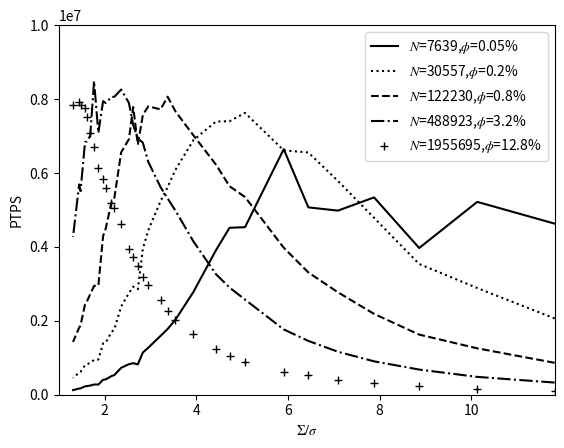

Here is the Python script that generated this plot: (Note: this script raises an exception after producing the figure.)
import matplotlib.pyplot as plt
import matplotlib.cm as cm
import numpy as np
import matplotlib
matplotlib.rcParams['mathtext.fontset'] = 'stix'
matplotlib.rcParams['mathtext.rm'] = 'Bitstream Vera Sans'
matplotlib.rcParams['mathtext.it'] = 'Bitstream Vera Sans:italic'
matplotlib.rcParams['mathtext.bf'] = 'Bitstream Vera Sans:bold'

boxsize=200
phi_array = np.array([0.0005*4**j for j in range(5)])
N_array = phi_array*(boxsize/0.5)**3/(4./3.*np.pi)

sigma_ratio_array = np.array([11.81635901, 10.12830772,  8.86226925,  7.87757267,  7.0898154 ,
  6.44528673,  5.9081795 ,  5.45370416,  5.06415386,  4.7265436 ,
  4.43113463,  4.17047965,  3.93878634,  3.73148179,  3.5449077 ,
  3.37610257,  3.22264337,  3.08252844,  2.95408975,  2.83592616,
  2.72685208,  2.62585756,  2.53207693,  2.44476393,  2.3632718 ,
  2.28703723,  2.21556731,  2.14842891,  2.08523982,  2.02566154,
  1.96939317,  1.91616633,  1.8657409 ,  1.81790139,  1.77245385,
  1.72922327,  1.68805129,  1.64879428,  1.61132168,  1.57551453,
  1.54126422,  1.50847136,  1.47704488,  1.4469011 ,  1.41796308,
  1.39015988,  1.36342604,  1.33770102,  1.31292878]
)

ptps_array = np.array([[4629360.28894868, 5217504.1492784 , 3969610.83367544, 5338933.89059344,
 4980765.46912695, 5068775.83655703, 6643244.13639566, 2557158.6382352 ,
 4532912.42144989, 4517071.32466857, 3911498.4433885 , 1392877.52560477,
 2780426.72762082, 1073980.814842  , 2028309.777255  , 1777805.705083  ,
 1592689.34947637,  627865.42194956, 1271723.2607657 , 1141971.29449824,
  820883.25275661,  853431.82600224,  826134.35308673,  316910.20227658,
  727710.93519286,  263641.16087702,  534395.73546747,  501537.63731718,
  270133.5992588 ,  414578.3528122 ,  406632.81519899,  149762.14305529,
  274681.80922505,  104062.66700396,  276471.64419377,  107541.18669778,
  247771.06589238,   94063.18351728,  231651.42692002,  227414.94788122,
  112981.19800003,   71147.13225087,  171905.4432298 ,  167471.57817244,
   92314.53407082,   47751.47977079,   65649.3072275 ,   47157.43861832,
  124346.80893109],
                        [2063807.35546696, 2886692.79682433, 3536411.48613304, 4786347.54550296,
 5784068.02247225, 6553766.1045231 , 6611550.57813474, 5445822.46943107,
 7625162.5122586 , 7399165.57500502, 7390754.3614811 , 4310663.45028002,
 6889764.22337113, 3743134.05557434, 6080982.92341707, 5615867.11730338,
 5239190.10902906, 2377847.1211685 , 4449016.19915379, 3945068.30957367,
 2854268.55923749, 2923823.84910975, 2750150.07609556, 1158151.3089797 ,
 2387071.67542637,  963715.20933533, 1778228.06850109, 1683681.45322146,
  979127.10067575, 1405922.1081332 , 1388968.4351389 ,  554970.03939112,
  951416.33595268,  392759.1041077 ,  941572.98800671,  405384.12523885,
  865912.86689788,  357241.52073099,  813802.33474475,  801072.32589647,
  423389.17233839,  271934.89011764,  618026.04620684,  599132.54501239,
  347353.53933557,  184307.77643467,  250688.16802219,  181825.46290756,
  454374.45260793],
                        [863543.39911396, 1255251.22328714, 1626127.88259205, 2187422.93553124,
 2771972.75424964, 3308709.97666876, 3978254.50869387, 4607362.12969217,
 5348686.39272827, 5641248.35753967, 6224822.90091109, 5871445.93302814,
 7018347.72832454, 6116347.20516009, 7670575.06407312, 8063393.59163724,
 7720902.90915637, 5450484.33637912, 7802027.77401886, 7567465.16229529,
 6766219.7186342 , 7784576.81911861, 6913035.33888465, 3773696.75013793,
 6558050.79471364, 3276062.76381981, 5331510.65429757, 5185785.44093813,
 3315890.74786995, 4493493.93692639, 4295327.95670585, 1924832.17756266,
 2950269.03132311, 1389321.28762338, 2944695.23620922, 1441694.80937971,
 2717623.30801658, 1273331.16579859, 2510915.28131167, 2446070.08812296,
 1438317.95287452,  969710.6441511 , 1875893.01746669, 1811606.55397544,
 1178799.12936865,  673898.50977073,  881549.3516541 ,  661055.67069812,
 1427895.70602101],
                        [328568.22282267,  482627.43400496,  680333.90258002,  903588.43385071,
 1162952.16588165, 1455627.78505227, 1766490.3547263 , 2089024.40014408,
 2573979.47620376, 2899516.8667856 , 3260696.60248596, 3620016.94493976,
 4148168.07053505, 4512135.91180218, 4984998.80606279, 5311334.4999107 ,
 5615573.5534893 , 5459705.32824976, 6301064.86724246, 6818658.84447509,
 6939795.10612036, 7298374.53484194, 7895997.37469227, 6474797.08776294,
 8257212.30778481, 6308108.40869098, 8061879.47554244, 8054087.84621353,
 6741979.12525523, 7892057.741512  , 7943247.363247  , 5183534.50169589,
 7083554.33688286, 4292350.35379278, 8486102.90282576, 4386316.4489177 ,
 7004471.96373146, 4075956.78772025, 6846891.0289221 , 6838837.62294362,
 4662809.11830513, 3376488.52182574, 5507973.11730868, 5688690.71907416,
 4024692.62022658, 2403444.12235624, 3022475.24070017, 2327179.03004276,
 4267989.17767775],
                        [110385.7757527 ,  157758.87522205,  231202.35573968,  312901.6988025 ,
  400626.57115278,  524075.59656393,  624032.41145266,  762563.61370903,
  888769.44073373, 1052606.50893227, 1227101.00502069, 1407802.96276875,
 1631054.33307993, 1807942.8084761 , 2032789.77176817, 2267038.92707173,
 2559005.06068523, 2756228.31043111, 2979495.60333219, 3198258.29312524,
 3471890.0368289 , 3718206.20893163, 3935475.89960074, 4169122.83921125,
 4630409.96907535, 4681231.98889772, 5058547.07044789, 5174153.83306381,
 5240627.04609936, 5593254.26128872, 5827880.78766259, 5528289.52583058,
 6147316.57331095, 5615920.64305083, 6713196.55728194, 6016311.8545088 ,
 7084159.4645221 , 6142096.12560473, 7509892.35102241, 7769058.20555788,
 7022683.93395981, 6244828.89198532, 7836172.95992927, 7927560.14798799,
 6973237.20555496, 5509798.06708904, 6308977.45237245, 5561203.56616325,
 7835727.75654492]]
)

pop_index = [7, 11, 13, 17, 23, 25, 28, 31, 33, 35, 37, 40, 41, 44, 45, 46, 47]
sigma_ratio_array = np.delete(sigma_ratio_array, pop_index)
ptps_array = np.delete(ptps_array, pop_index, axis=1)

def plot_ptps_vs_npts(sigma_ratio_array, ptps_array):
    fig = plt.figure()
    ax = fig.add_subplot(1,1,1)
    
    linestyle_list = ['solid', 'dotted', 'dashed', 'dashdot', '' ]
    marker_list = ['', '', '', '', '+']
    # plot data
    for i, phi in enumerate(phi_array):
        ax.plot(sigma_ratio_array, ptps_array[i], marker=marker_list[i], c='black', linestyle=linestyle_list[i], label=rf"$N$={int(N_array[i])},$\phi$={phi*100}%")
    ax.legend()
    
    # adding title and labels
    ax.set_ylabel(r"PTPS")
    ax.set_xlabel(r"$\Sigma/\sigma$")
    ax.set_xlim((1, max(sigma_ratio_array)))
    ax.set_ylim((0, 1e7))
    # ax.set_title(r"PTPS vs. $\Sigma/\sigma$")
    ax.set_ylabel('PTPS')
    plt.savefig('img/ptps_vs_sigmaratio_rotation.pdf', bbox_inches = 'tight', format='pdf')
    # plt.savefig('img/ptps_vs_sigmaratio_rotation.png', bbox_inches = 'tight', format='png')
    plt.show()

plot_ptps_vs_npts(sigma_ratio_array, ptps_array)
